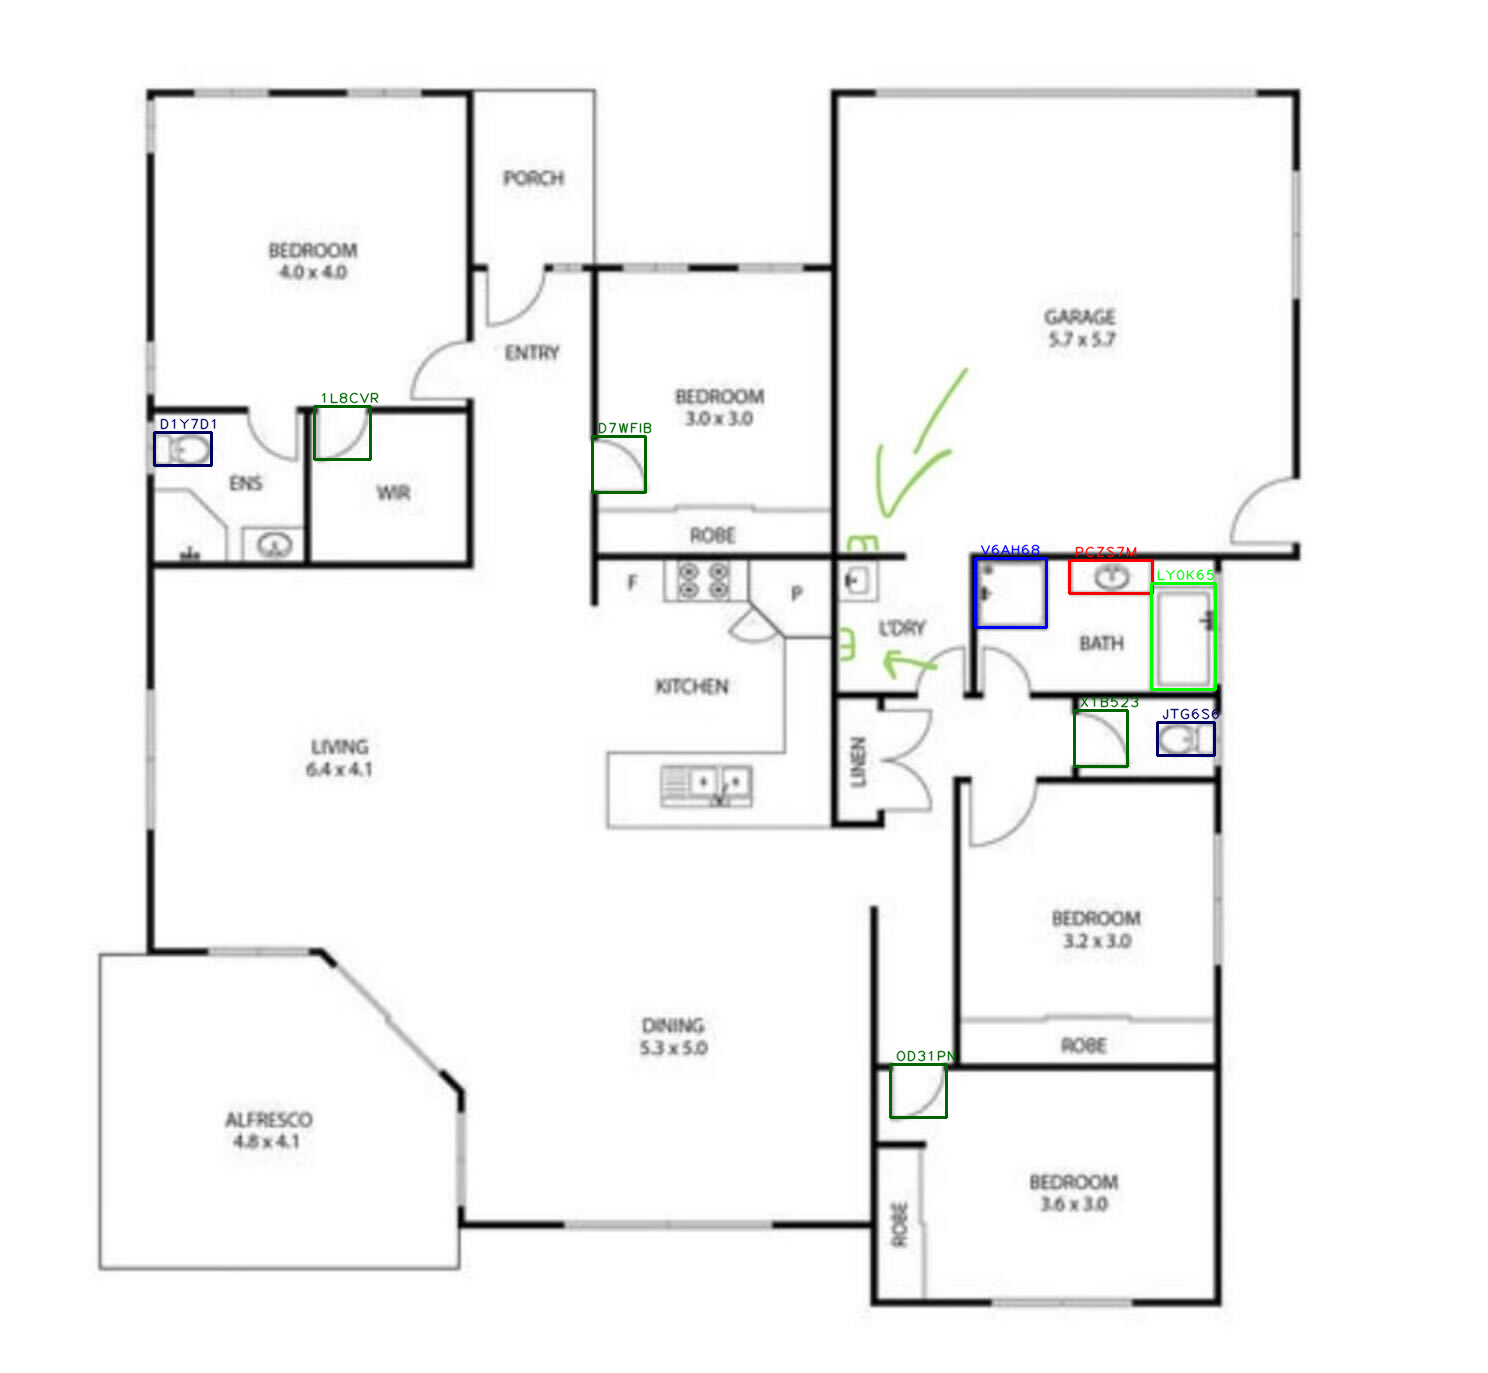

The file beside this chart, header and first rows:
id, type, x, y
PCZS7M, sink, 560, 1069
V6AH68, shower, 558, 975
LY0K65, bathtub, 583, 1151
D1Y7D1, toilet, 432, 154
JTG6S6, toilet, 722, 1157
D7WFIB, door, 436, 592
X1B523, door, 710, 1074
1L8CVR, door, 406, 314
OD31PN, door, 1064, 890
